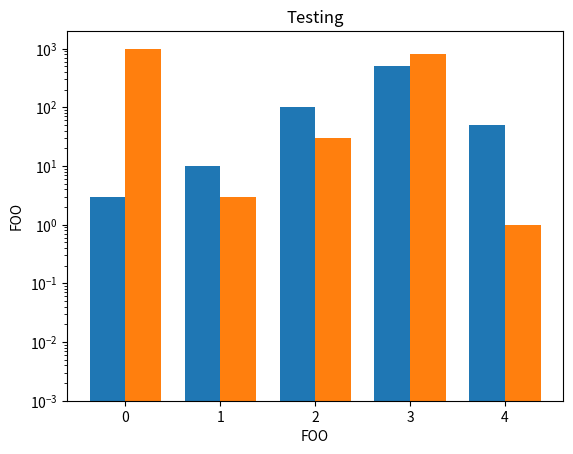

Here is the Python script that generated this plot:
%matplotlib inline

import matplotlib.pyplot as plt
import numpy as np

data = ((3, 1000), (10, 3), (100, 30), (500, 800), (50, 1))

plt.xlabel("FOO")
plt.ylabel("FOO")
plt.title("Testing")
plt.yscale('log')

dim = len(data[0])
w = 0.75
dimw = w / dim

x = np.arange(len(data))
for i in range(len(data[0])):
    y = [d[i] for d in data]
    b = plt.bar(x + i * dimw, y, dimw, bottom=0.001)

plt.xticks(x + dimw / 2, map(str, x))

plt.show()